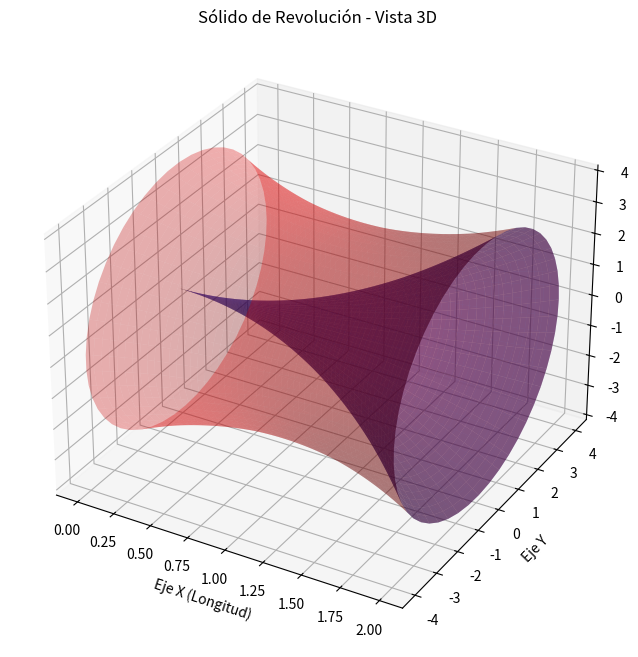

Source code (Python):
import numpy as np
import matplotlib.pyplot as plt

# Definimos el intervalo de x (0 a 2) y el ángulo de rotación (0 a 2pi)
x = np.linspace(0, 2, 50)
theta = np.linspace(0, 2*np.pi, 50)

# Creamos una malla (mesh) con x y theta
X, THETA = np.meshgrid(x, theta)

# Funciones de radio
R_interior = X**2
R_exterior = X**2 - 2*X + 4

# Coordenadas 3D para la superficie interior
Y_int = R_interior * np.cos(THETA)
Z_int = R_interior * np.sin(THETA)

# Coordenadas 3D para la superficie exterior
Y_ext = R_exterior * np.cos(THETA)
Z_ext = R_exterior * np.sin(THETA)

# Configuramos la gráfica 3D
fig = plt.figure(figsize=(10, 8))
ax = fig.add_subplot(111, projection='3d')

# Graficamos ambas superficies
ax.plot_surface(X, Y_int, Z_int, color='blue', alpha=0.5, label='Superficie Interior f(x)')
ax.plot_surface(X, Y_ext, Z_ext, color='red', alpha=0.3, label='Superficie Exterior g(x)')

# Configuraciones visuales
ax.set_title('Sólido de Revolución - Vista 3D')
ax.set_xlabel('Eje X (Longitud)')
ax.set_ylabel('Eje Y')
ax.set_zlabel('Eje Z')

plt.show()
